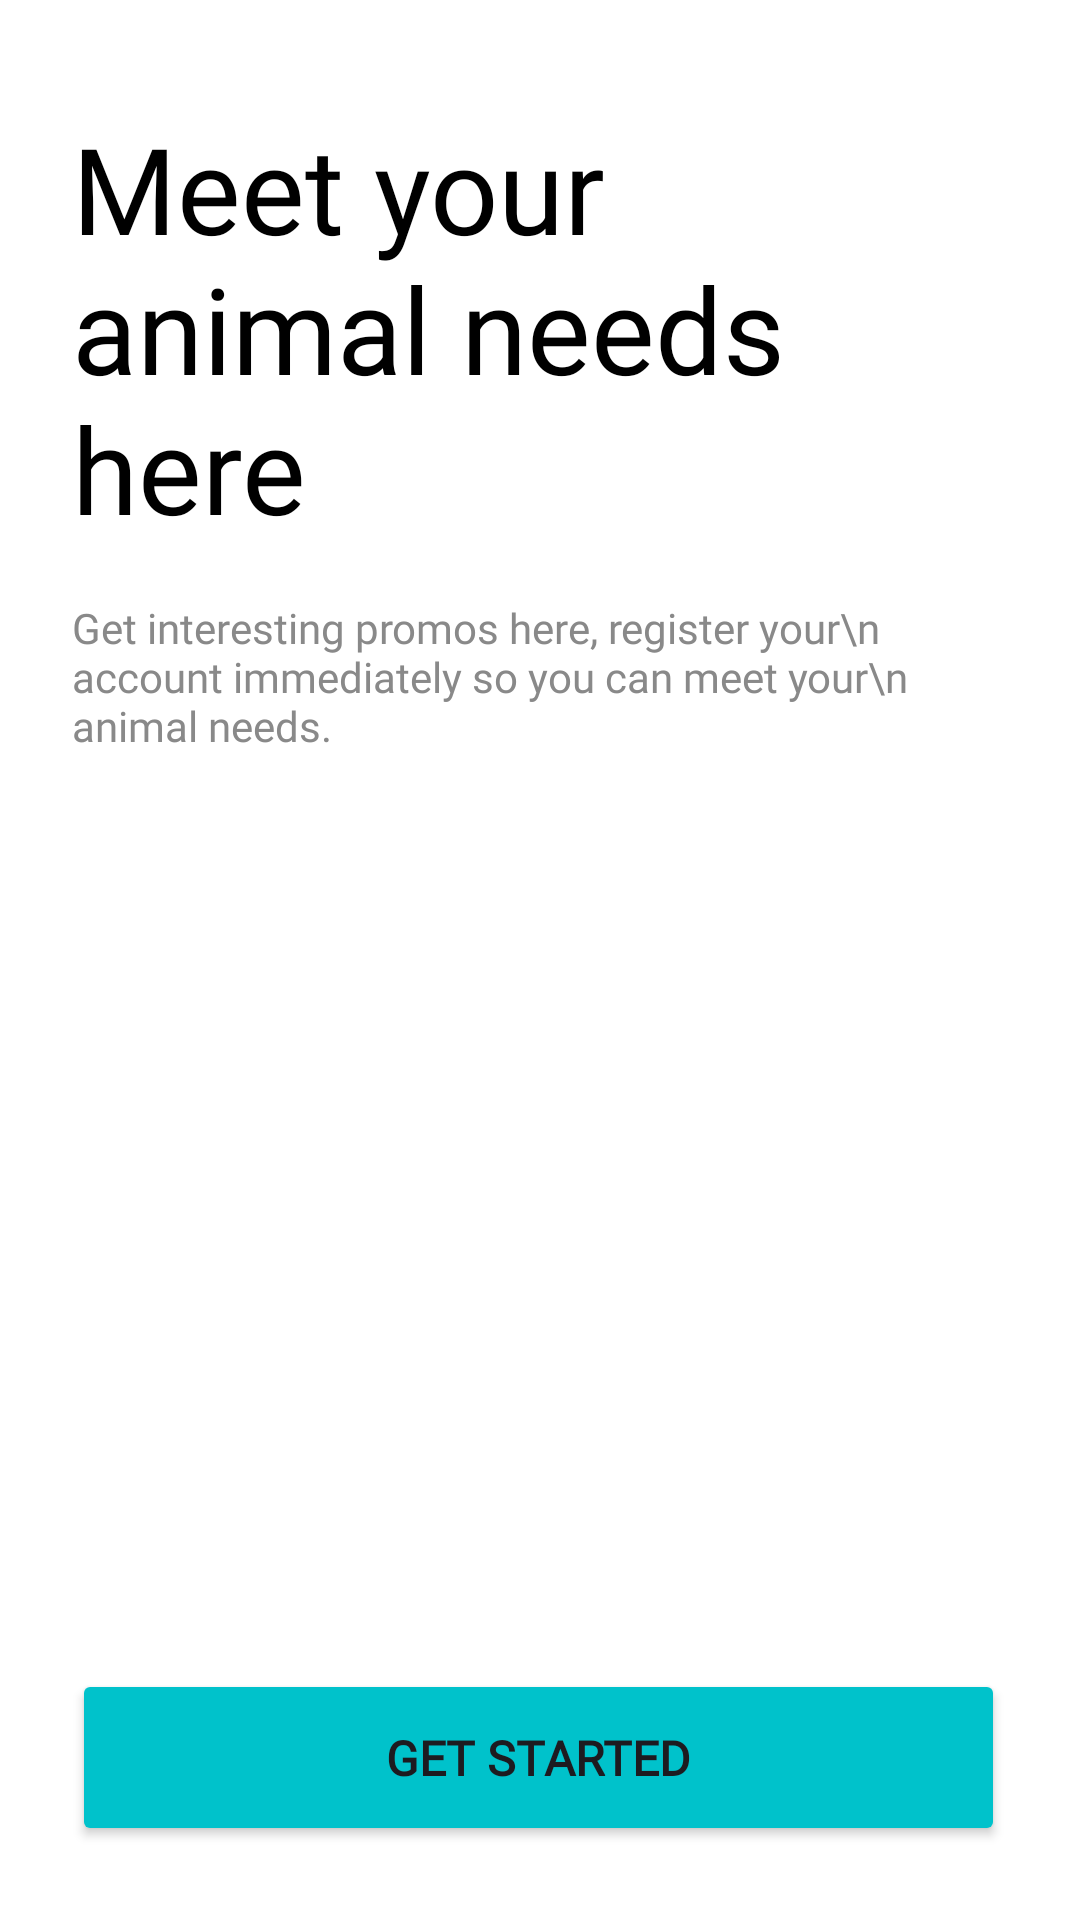

The Android layout XML behind this screen, and the referenced resources:
<!-- AndroidManifest.xml: application theme Theme.PetCareProject -->
<!-- res/layout/fragment_get_started.xml -->
<?xml version="1.0" encoding="utf-8"?>
<layout xmlns:android="http://schemas.android.com/apk/res/android"
    xmlns:app="http://schemas.android.com/apk/res-auto"
    xmlns:tools="http://schemas.android.com/tools">

    <androidx.constraintlayout.widget.ConstraintLayout
        android:layout_width="match_parent"
        android:layout_height="match_parent"
        android:background="@color/white"
        tools:context=".views.greetingview.GetStartedFragment">


        <Button
            android:id="@+id/registerButton"
            android:layout_width="0dp"
            android:layout_height="59dp"
            android:layout_marginStart="24dp"
            android:layout_marginTop="560dp"
            android:layout_marginEnd="25dp"
            android:layout_marginBottom="25dp"
            android:backgroundTint="@color/pet"
            android:fontFamily="@font/poppins_bold"
            android:text="Get Started"
            android:textSize="16sp"
            android:textStyle="bold"
            app:layout_constraintBottom_toBottomOf="parent"
            app:layout_constraintEnd_toEndOf="parent"
            app:layout_constraintHorizontal_bias="0.0"
            app:layout_constraintStart_toStartOf="parent"
            app:layout_constraintTop_toTopOf="parent"
            app:layout_constraintVertical_bias="0.986" />

        <TextView
            android:id="@+id/textView"
            android:layout_width="0dp"
            android:layout_height="wrap_content"
            android:layout_marginStart="24dp"
            android:layout_marginTop="36dp"
            android:layout_marginEnd="50dp"
            android:fontFamily="@font/poppins_bold"
            android:text="Meet your animal needs here"
            android:textColor="#000000"
            android:textSize="40sp"
            app:layout_constraintBottom_toTopOf="@+id/imageView2"
            app:layout_constraintEnd_toEndOf="parent"
            app:layout_constraintHorizontal_bias="0.51"
            app:layout_constraintStart_toStartOf="parent"
            app:layout_constraintTop_toTopOf="parent" />

        <ImageView
            android:id="@+id/imageView2"
            android:layout_width="318dp"
            android:layout_height="0dp"
            android:layout_marginStart="28dp"
            android:layout_marginEnd="28dp"
            app:layout_constraintEnd_toEndOf="parent"
            app:layout_constraintStart_toStartOf="parent"
            app:layout_constraintTop_toBottomOf="@+id/textView"
            app:srcCompat="@drawable/illustration1" />

        <TextView
            android:id="@+id/textView2"
            android:layout_width="0dp"
            android:layout_height="66dp"
            android:layout_marginStart="24dp"
            android:layout_marginTop="17dp"
            android:layout_marginEnd="24dp"
            android:fontFamily="@font/poppins"
            android:inputType="textMultiLine"
            android:text="Get interesting promos here, register your\n account immediately so you can meet your\n animal needs."
            android:textColor="#898989"
            android:textSize="14sp"
            app:layout_constraintEnd_toEndOf="parent"
            app:layout_constraintHorizontal_bias="0.0"
            app:layout_constraintStart_toStartOf="parent"
            app:layout_constraintTop_toBottomOf="@+id/imageView2" />


    </androidx.constraintlayout.widget.ConstraintLayout>
</layout>
<!-- resources referenced by this layout -->
<resources>
  <color name="pet">#00C2CB</color>
  <color name="white">#FFFFFFFF</color>00C2CB
  <style name="Theme.PetCareProject" parent="Base.Theme.PetCareProject" />
  <style name="Base.Theme.PetCareProject" parent="Theme.Material3.DayNight.NoActionBar">
          
          
      </style>
</resources>
